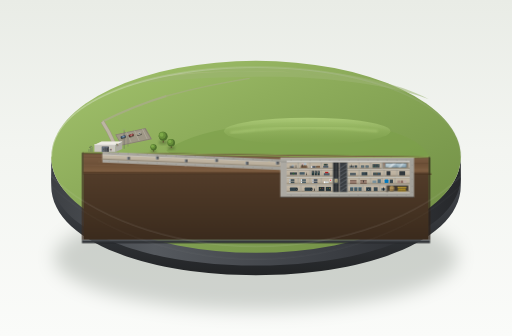
t = 0.00 s
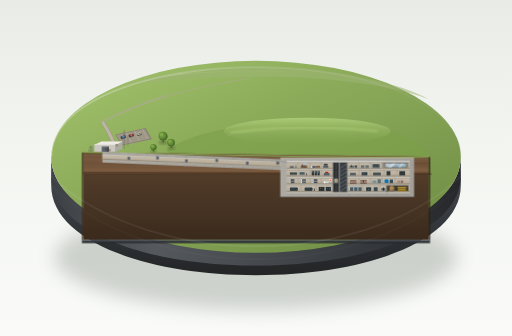
t = 1.25 s
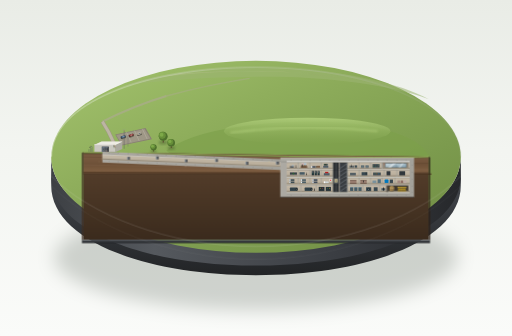
t = 3.75 s
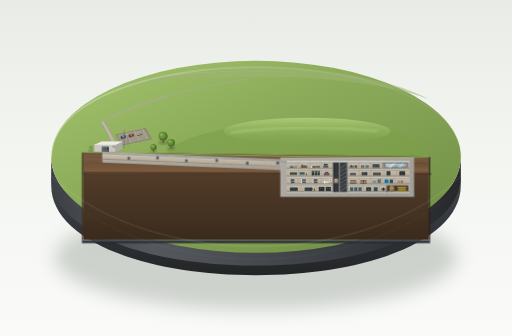
t = 5.00 s
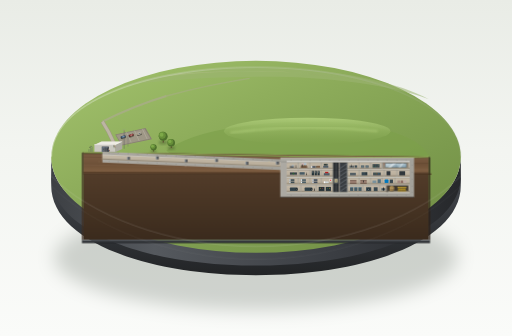
t = 6.25 s
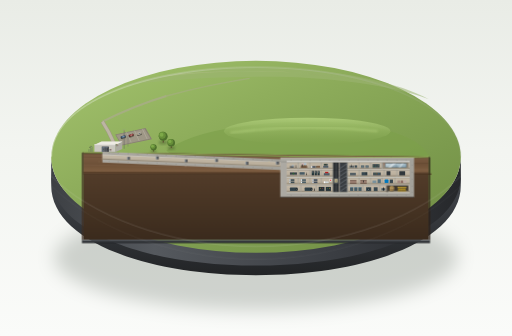
t = 8.75 s

The animated SVG that drew these frames (rendered in a browser with its animation timeline set to each time). Animation: 4 CSS @keyframes rules; one cycle of 10.00 s, repeats indefinitely.

<svg xmlns="http://www.w3.org/2000/svg" viewBox="0 0 1600 1050" width="100%" height="100%">
  <defs>
    <!-- Background studio gradient -->
    <linearGradient id="bgGrad" x1="0%" y1="0%" x2="0%" y2="100%">
      <stop offset="0%" stop-color="#e9ece6"/>
      <stop offset="45%" stop-color="#f3f5f1"/>
      <stop offset="100%" stop-color="#fafbf9"/>
    </linearGradient>

    <!-- Plinth materials -->
    <linearGradient id="plinthTopRim" x1="0%" y1="0%" x2="100%" y2="0%">
      <stop offset="0%" stop-color="#ffffff" stop-opacity="0.9"/>
      <stop offset="50%" stop-color="#d8dbd5" stop-opacity="0.6"/>
      <stop offset="100%" stop-color="#b0b5ac" stop-opacity="0.3"/>
    </linearGradient>

    <linearGradient id="plinthSideGrad" x1="0%" y1="0%" x2="100%" y2="0%">
      <stop offset="0%" stop-color="#3d4044"/>
      <stop offset="25%" stop-color="#55595e"/>
      <stop offset="70%" stop-color="#3a3d42"/>
      <stop offset="100%" stop-color="#26282b"/>
    </linearGradient>

    <linearGradient id="plinthBaseLedge" x1="0%" y1="0%" x2="0%" y2="100%">
      <stop offset="0%" stop-color="#464a50"/>
      <stop offset="100%" stop-color="#222426"/>
    </linearGradient>

    <!-- Ground & Earth gradients -->
    <linearGradient id="grassGrad" x1="0%" y1="0%" x2="100%" y2="100%">
      <stop offset="0%" stop-color="#a4c46e"/>
      <stop offset="35%" stop-color="#8fae5c"/>
      <stop offset="70%" stop-color="#7c9b4e"/>
      <stop offset="100%" stop-color="#6e8a42"/>
    </linearGradient>

    <linearGradient id="moundHghlt" x1="0%" y1="0%" x2="0%" y2="100%">
      <stop offset="0%" stop-color="#b2d17c" stop-opacity="0.8"/>
      <stop offset="100%" stop-color="#8fae5c" stop-opacity="0"/>
    </linearGradient>

    <linearGradient id="soilCutGrad" x1="0%" y1="0%" x2="0%" y2="100%">
      <stop offset="0%" stop-color="#59412d"/>
      <stop offset="15%" stop-color="#7a5c42"/>
      <stop offset="55%" stop-color="#6e5138"/>
      <stop offset="85%" stop-color="#7d5d41"/>
      <stop offset="100%" stop-color="#4a3524"/>
    </linearGradient>

    <linearGradient id="soilDeepCut" x1="0%" y1="0%" x2="0%" y2="100%">
      <stop offset="0%" stop-color="#5a422e"/>
      <stop offset="100%" stop-color="#3b2b1d"/>
    </linearGradient>

    <!-- Concrete & Architecture gradients -->
    <linearGradient id="concFace" x1="0%" y1="0%" x2="0%" y2="100%">
      <stop offset="0%" stop-color="#d6d4cc"/>
      <stop offset="100%" stop-color="#c9c7bf"/>
    </linearGradient>

    <linearGradient id="concWallThick" x1="0%" y1="0%" x2="100%" y2="0%">
      <stop offset="0%" stop-color="#adaaa3"/>
      <stop offset="100%" stop-color="#a3a19a"/>
    </linearGradient>

    <linearGradient id="roomInterior" x1="0%" y1="0%" x2="0%" y2="100%">
      <stop offset="0%" stop-color="#c4b9a7"/>
      <stop offset="100%" stop-color="#b9ad9a"/>
    </linearGradient>

    <linearGradient id="corridorFloor" x1="0%" y1="0%" x2="0%" y2="100%">
      <stop offset="0%" stop-color="#8e8473"/>
      <stop offset="100%" stop-color="#9e9380"/>
    </linearGradient>

    <!-- Steel & Metal gradients -->
    <linearGradient id="steelDoorGrad" x1="0%" y1="0%" x2="100%" y2="0%">
      <stop offset="0%" stop-color="#45484d"/>
      <stop offset="15%" stop-color="#63686e"/>
      <stop offset="70%" stop-color="#55595e"/>
      <stop offset="100%" stop-color="#3b3d41"/>
    </linearGradient>

    <linearGradient id="vaultBronze" x1="0%" y1="0%" x2="100%" y2="100%">
      <stop offset="0%" stop-color="#ba965a"/>
      <stop offset="35%" stop-color="#a68549"/>
      <stop offset="70%" stop-color="#8a6b3c"/>
      <stop offset="100%" stop-color="#5a4422"/>
    </linearGradient>

    <!-- Broadcast window glass -->
    <linearGradient id="glassGrad" x1="0%" y1="0%" x2="100%" y2="100%">
      <stop offset="0%" stop-color="#d2e8f5" stop-opacity="0.85"/>
      <stop offset="45%" stop-color="#b8d5e5" stop-opacity="0.75"/>
      <stop offset="100%" stop-color="#7ea6be" stop-opacity="0.85"/>
    </linearGradient>

    <!-- Soft drop filters -->
    <filter id="plinthShadow" x="-20%" y="-20%" width="140%" height="140%">
      <feGaussianBlur in="SourceAlpha" stdDeviation="28"/>
      <feColorMatrix type="matrix" values="0 0 0 0 0.12  0 0 0 0 0.15  0 0 0 0 0.12  0 0 0 0.28 0"/>
    </filter>

    <filter id="softAo" x="-10%" y="-10%" width="120%" height="120%">
      <feGaussianBlur stdDeviation="3.5"/>
    </filter>

    <filter id="treeShadowBlur" x="-30%" y="-30%" width="160%" height="160%">
      <feGaussianBlur stdDeviation="4"/>
    </filter>

    <!-- Reusable tree definition -->
    <g id="miniTree">
      <ellipse cx="0" cy="5" rx="14" ry="7" fill="#384724" opacity="0.35" filter="url(#treeShadowBlur)"/>
      <path d="M-1.5,5 L1.5,5 L1,-9 L-1,-9 Z" fill="#543c29"/>
      <circle cx="0" cy="-14" r="14" fill="#4d6f2c"/>
      <circle cx="-3" cy="-17" r="11" fill="#668e39"/>
      <circle cx="-5" cy="-19" r="6" fill="#88b54e" opacity="0.7"/>
    </g>

    <!-- Reusable miniature car -->
    <g id="miniCarBlue">
      <ellipse cx="0" cy="2" rx="9" ry="4.5" fill="#252d22" opacity="0.4"/>
      <rect x="-8" y="-4" width="16" height="7" rx="2" fill="#36495a"/>
      <rect x="-4" y="-3" width="9" height="5" rx="1.5" fill="#4a637a"/>
      <rect x="-2" y="-2" width="6" height="3" fill="#8cb1d1" opacity="0.85"/>
      <circle cx="-5" cy="3" r="1.2" fill="#1b1d1f"/>
      <circle cx="5" cy="3" r="1.2" fill="#1b1d1f"/>
      <line x1="-8" y1="-4" x2="8" y2="-4" stroke="#ffffff" stroke-width="0.5" opacity="0.5"/>
    </g>

    <g id="miniCarRed">
      <ellipse cx="0" cy="2" rx="9" ry="4.5" fill="#252d22" opacity="0.4"/>
      <rect x="-8" y="-4" width="16" height="7" rx="2" fill="#6e2e28"/>
      <rect x="-4" y="-3" width="9" height="5" rx="1.5" fill="#8a3c35"/>
      <rect x="-2" y="-2" width="6" height="3" fill="#dfabb0" opacity="0.8"/>
      <circle cx="-5" cy="3" r="1.2" fill="#1b1d1f"/>
      <circle cx="5" cy="3" r="1.2" fill="#1b1d1f"/>
      <line x1="-8" y1="-4" x2="8" y2="-4" stroke="#ffffff" stroke-width="0.5" opacity="0.5"/>
    </g>

    <g id="miniCarCream">
      <ellipse cx="0" cy="2" rx="9" ry="4.5" fill="#252d22" opacity="0.4"/>
      <rect x="-8" y="-4" width="16" height="7" rx="2" fill="#a19a86"/>
      <rect x="-4" y="-3" width="9" height="5" rx="1.5" fill="#c4bcab"/>
      <rect x="-2" y="-2" width="6" height="3" fill="#54626b" opacity="0.75"/>
      <circle cx="-5" cy="3" r="1.2" fill="#1b1d1f"/>
      <circle cx="5" cy="3" r="1.2" fill="#1b1d1f"/>
      <line x1="-8" y1="-4" x2="8" y2="-4" stroke="#ffffff" stroke-width="0.5" opacity="0.6"/>
    </g>
  </defs>

  <style>
    <![CDATA[
      .stroll-group-1 {
        animation: strollPath1 8s ease-in-out infinite;
      }
      .stroll-group-2 {
        animation: strollPath2 10s ease-in-out infinite;
      }
      .pulse-console {
        animation: consoleGlow 4s ease-in-out infinite;
      }
      .bobbing-head {
        animation: figureBob 1.6s ease-in-out infinite alternate;
      }

      @keyframes strollPath1 {
        0% { transform: translate(0px, 0px); }
        50% { transform: translate(-14px, 8px); }
        100% { transform: translate(0px, 0px); }
      }

      @keyframes strollPath2 {
        0% { transform: translate(0px, 0px); }
        50% { transform: translate(-10px, 6px); }
        100% { transform: translate(0px, 0px); }
      }

      @keyframes consoleGlow {
        0%, 100% { opacity: 0.9; }
        50% { opacity: 0.35; }
      }

      @keyframes figureBob {
        0% { transform: translateY(0px); }
        100% { transform: translateY(-0.8px); }
      }
    ]]>
  </style>

  <!-- 1. Background studio gradient -->
  <rect x="0" y="0" width="1600" height="1050" fill="url(#bgGrad)"/>

  <!-- 2. Display Plinth Base Shadow -->
  <ellipse cx="800" cy="805" rx="630" ry="165" fill="#2b3127" filter="url(#plinthShadow)"/>

  <!-- 3. Cylindrical Plinth Solid Outer Base & Side -->
  <!-- Bottom curved profile -->
  <path d="M160,530 C160,700 450,810 800,810 C1150,810 1440,700 1440,530 L1440,580 C1440,750 1150,860 800,860 C450,860 160,750 160,580 Z" fill="url(#plinthBaseLedge)"/>
  <path d="M160,490 C160,660 450,770 800,770 C1150,770 1440,660 1440,490 L1440,550 C1440,720 1150,830 800,830 C450,830 160,720 160,550 Z" fill="url(#plinthSideGrad)"/>

  <!-- 4. Top Surface of the Diorama (Circular rolling meadow & fields) -->
  <!-- Full top ellipse -->
  <ellipse cx="800" cy="490" rx="640" ry="300" fill="url(#grassGrad)"/>

  <!-- Far rural fields texture and air perspective -->
  <path d="M380,270 C520,220 720,205 920,215 C1080,225 1250,260 1340,310 C1220,265 1020,240 840,240 C620,240 460,255 380,270 Z" fill="#9db574" opacity="0.55"/>
  <path d="M480,245 C640,220 810,218 970,230 C860,220 710,218 560,230 Z" fill="#b1be88" opacity="0.5"/>
  <path d="M960,230 C1060,238 1180,260 1260,285 C1180,258 1080,242 980,235 Z" fill="#98ad69" opacity="0.45"/>

  <!-- Distant faint road passing through field -->
  <path d="M320,380 Q420,330 520,300" stroke="#b0a996" stroke-width="6" fill="none" opacity="0.6"/>
  <path d="M520,300 Q650,265 780,245" stroke="#b0a996" stroke-width="4.5" fill="none" opacity="0.4"/>

  <!-- Elongated central grass mound (protective soil berm over bunker) -->
  <path d="M520,470 C600,410 780,380 980,380 C1180,380 1320,430 1340,490 C1280,520 1080,545 920,545 C720,545 560,515 520,470 Z" fill="#7da04a" opacity="0.65"/>
  <!-- Highlight on crest of the grass mound -->
  <ellipse cx="960" cy="410" rx="260" ry="42" fill="url(#moundHghlt)"/>
  <path d="M720,415 Q950,385 1180,410" stroke="#c0dc89" stroke-width="5" fill="none" opacity="0.55" filter="url(#softAo)"/>

  <!-- Access road to the entrance & parking lot -->
  <path d="M320,380 Q340,410 355,445" stroke="#9e9786" stroke-width="12" fill="none"/>
  <path d="M320,380 Q340,410 355,445" stroke="#bcb5a3" stroke-width="9" fill="none"/>

  <!-- Small Parking Lot -->
  <polygon points="360,420 455,400 475,435 380,455" fill="#888172"/>
  <polygon points="363,422 452,403 470,433 381,452" fill="#9e9786"/>
  <!-- Parking stall markings -->
  <line x1="395" y1="413" x2="410" y2="445" stroke="#d5d0c2" stroke-width="1.2" opacity="0.75"/>
  <line x1="420" y1="408" x2="435" y2="440" stroke="#d5d0c2" stroke-width="1.2" opacity="0.75"/>
  <line x1="445" y1="403" x2="460" y2="435" stroke="#d5d0c2" stroke-width="1.2" opacity="0.75"/>

  <!-- Parked tiny cars in lot -->
  <g transform="translate(385, 428) rotate(-18)"><use href="#miniCarBlue"/></g>
  <g transform="translate(410, 423) rotate(-18)"><use href="#miniCarRed"/></g>
  <g transform="translate(435, 418) rotate(-18)"><use href="#miniCarCream"/></g>

  <!-- Footpath from parking lot to entrance building -->
  <path d="M375,448 Q355,460 340,470" stroke="#b8b09e" stroke-width="4.5" fill="none"/>
  <path d="M375,448 Q355,460 340,470" stroke="#cfc7b4" stroke-width="2.5" fill="none"/>

  <!-- Round miniature trees near grass mound -->
  <g transform="translate(510, 440)"><use href="#miniTree"/></g>
  <g transform="translate(535, 458) scale(0.85)"><use href="#miniTree"/></g>
  <g transform="translate(480, 470) scale(0.7)"><use href="#miniTree"/></g>

  <!-- Surface entrance building (不起眼的单层入口小楼，平顶，浅灰混凝土) -->
  <!-- Building shadow on grass -->
  <polygon points="295,492 375,492 388,480 305,480" fill="#2b381a" opacity="0.38" filter="url(#softAo)"/>

  <!-- Entrance building walls & roof -->
  <!-- Back/side volume in perspective -->
  <polygon points="360,452 382,442 382,466 360,476" fill="#aba9a0"/>
  <!-- Flat Roof (受光面 top) -->
  <polygon points="295,452 360,452 382,442 317,442" fill="#e2e0d8"/>
  <polygon points="296,453 359,453 380,443 318,443" fill="#edebe3"/>
  <line x1="295" y1="452" x2="360" y2="452" stroke="#ffffff" stroke-width="1.2"/>
  <line x1="360" y1="452" x2="382" y2="442" stroke="#ffffff" stroke-width="1"/>

  <!-- Front face (浅灰混凝土) -->
  <rect x="295" y="452" width="65" height="24" fill="#c9c7bf"/>
  <rect x="295" y="452" width="65" height="1.5" fill="#dfded8"/>
  <line x1="295" y1="476" x2="360" y2="476" stroke="#8a8882" stroke-width="1.2"/>

  <!-- Massive square blast door (正面一道巨大的方形防爆门，高约为小楼2/3) -->
  <!-- Recessed blast frame -->
  <rect x="318" y="458" width="22" height="18" fill="#36383b"/>
  <!-- Steel Door Leaf (#55595e) -->
  <rect x="320" y="460" width="18" height="16" fill="url(#steelDoorGrad)"/>
  <!-- Cool high-contrast metallic highlight on edge -->
  <line x1="320" y1="460" x2="320" y2="476" stroke="#b0d4f1" stroke-width="1"/>
  <line x1="320" y1="460" x2="338" y2="460" stroke="#b0d4f1" stroke-width="0.8"/>
  <!-- Heavy blast door structural ribs & latch -->
  <line x1="329" y1="460" x2="329" y2="476" stroke="#3c3f42" stroke-width="1"/>
  <circle cx="323" cy="468" r="0.8" fill="#1b1c1d"/>
  <circle cx="335" cy="468" r="0.8" fill="#1b1c1d"/>
  <circle cx="323" cy="463" r="0.6" fill="#1b1c1d"/>
  <circle cx="335" cy="463" r="0.6" fill="#1b1c1d"/>
  <circle cx="323" cy="473" r="0.6" fill="#1b1c1d"/>
  <circle cx="335" cy="473" r="0.6" fill="#1b1c1d"/>

  <!-- Thin vent pipes & antenna masts beside entrance building -->
  <!-- Vent pipes with curved cowl -->
  <path d="M284,476 L284,463 Q284,460 281,460" stroke="#505357" stroke-width="1.5" fill="none"/>
  <circle cx="280" cy="460" r="1.2" fill="#3b3d40"/>
  <path d="M288,476 L288,460 Q288,457 285,457" stroke="#62666b" stroke-width="1.5" fill="none"/>
  <circle cx="284" cy="457" r="1.2" fill="#3b3d40"/>
  <path d="M278,476 L278,466" stroke="#505357" stroke-width="1.2" fill="none"/>
  <!-- Tall thin antenna masts (radio communications) -->
  <line x1="388" y1="465" x2="388" y2="408" stroke="#52565c" stroke-width="1.2"/>
  <line x1="385" y1="420" x2="391" y2="420" stroke="#71767d" stroke-width="0.8"/>
  <line x1="386" y1="432" x2="390" y2="432" stroke="#71767d" stroke-width="0.8"/>
  <line x1="388" y1="408" x2="384" y2="402" stroke="#8c9199" stroke-width="0.7"/>
  <line x1="388" y1="408" x2="392" y2="402" stroke="#8c9199" stroke-width="0.7"/>
  <circle cx="388" cy="408" r="0.9" fill="#ff4d4d"/>

  <line x1="400" y1="458" x2="400" y2="422" stroke="#63686e" stroke-width="0.9"/>
  <line x1="398" y1="430" x2="402" y2="430" stroke="#7e848c" stroke-width="0.7"/>

  <!-- Tiny visitor figurines walking outside towards entrance (几组游客走向入口) -->
  <!-- Group 1: 2 visitors near building entrance -->
  <g class="stroll-group-1">
    <ellipse cx="346" cy="471" rx="2.5" ry="1.2" fill="#2b381a" opacity="0.4"/>
    <!-- Person A -->
    <rect x="344.5" y="465" width="1.8" height="4.5" rx="0.7" fill="#3a4f63"/>
    <circle cx="345.4" cy="463.8" r="1" fill="#e0b89b"/>
    <!-- Person B -->
    <rect x="347" y="465.5" width="1.6" height="4.2" rx="0.6" fill="#874338"/>
    <circle cx="347.8" cy="464.3" r="0.9" fill="#e0b89b"/>
  </g>

  <!-- Group 2: family from parking lot path -->
  <g class="stroll-group-2">
    <ellipse cx="366" cy="455" rx="3.2" ry="1.4" fill="#2b381a" opacity="0.4"/>
    <rect x="364" y="449" width="1.8" height="4.8" rx="0.7" fill="#435e45"/>
    <circle cx="364.9" cy="447.8" r="1" fill="#e0b89b"/>
    <rect x="366.5" y="450" width="1.7" height="4.2" rx="0.6" fill="#8c733e"/>
    <circle cx="367.3" cy="448.9" r="0.9" fill="#e0b89b"/>
    <!-- child -->
    <rect x="369" y="452" width="1.4" height="2.8" rx="0.5" fill="#8a4b6c"/>
    <circle cx="369.7" cy="451" r="0.7" fill="#e0b89b"/>
  </g>

  <!-- ================================================================= -->
  <!-- 5. THE SUBTERRANEAN FRONT CUTAWAY (剖切面占底座正面约一半) -->
  <!-- ================================================================= -->

  <!-- Diorama Cutaway Well & Framing Base Plate -->
  <!-- Deep foundation plinth face under cutaway -->
  <polygon points="260,476 1340,490 1340,750 260,750" fill="url(#soilDeepCut)"/>

  <!-- Earth Overburden Strata (覆土剖面为褐色 #7a5c42) -->
  <polygon points="260,476 1340,490 1340,545 260,545" fill="url(#soilCutGrad)"/>
  <!-- Soil geological compaction strata lines -->
  <path d="M260,490 Q600,498 900,505 T1340,510" stroke="#5a3f2a" stroke-width="2" fill="none" opacity="0.6"/>
  <path d="M260,515 Q550,522 880,524 T1340,530" stroke="#8a6b50" stroke-width="1.8" fill="none" opacity="0.5"/>
  <path d="M260,538 Q700,540 1050,542 T1340,544" stroke="#48321e" stroke-width="2.5" fill="none" opacity="0.7"/>

  <!-- Soil pebbles & aggregates texture -->
  <circle cx="310" cy="505" r="1.5" fill="#9e8267" opacity="0.7"/>
  <circle cx="430" cy="495" r="2" fill="#543c28" opacity="0.8"/>
  <circle cx="580" cy="520" r="1.8" fill="#a89078" opacity="0.6"/>
  <circle cx="720" cy="502" r="1.4" fill="#4d3521" opacity="0.7"/>
  <circle cx="980" cy="515" r="2.2" fill="#9e8267" opacity="0.65"/>
  <circle cx="1120" cy="528" r="1.6" fill="#4d3521" opacity="0.8"/>
  <circle cx="1270" cy="512" r="2" fill="#ab947d" opacity="0.7"/>

  <!-- Ground surface cut trim (Grass rim at the top of cut) -->
  <path d="M260,476 Q580,482 900,488 T1340,490" stroke="#a2c468" stroke-width="2.5" fill="none"/>
  <path d="M260,478 Q580,484 900,490 T1340,492" stroke="#53702c" stroke-width="1.5" fill="none"/>

  <!-- ================================================================= -->
  <!-- 6. THE BLAST TUNNEL (爆炸隧道) -->
  <!-- 隧道长度约为碉堡长度的1.5倍(576px)，隧道高度约为一层层高的2/3(16px)，微微向下斜伸 -->
  <!-- ================================================================= -->

  <!-- Surrounding extremely thick tunnel concrete shell (#a3a19a) -->
  <polygon points="320,474 896,498 896,532 320,508" fill="url(#concWallThick)"/>

  <!-- Reinforcement dots in tunnel concrete walls (钢筋细点) -->
  <g fill="#45474a" opacity="0.85">
    <!-- Top wall rebar -->
    <circle cx="340" cy="478" r="0.8"/><circle cx="370" cy="479" r="0.8"/>
    <circle cx="400" cy="480" r="0.8"/><circle cx="430" cy="482" r="0.8"/>
    <circle cx="460" cy="483" r="0.8"/><circle cx="490" cy="484" r="0.8"/>
    <circle cx="520" cy="485" r="0.8"/><circle cx="550" cy="487" r="0.8"/>
    <circle cx="580" cy="488" r="0.8"/><circle cx="610" cy="489" r="0.8"/>
    <circle cx="640" cy="491" r="0.8"/><circle cx="670" cy="492" r="0.8"/>
    <circle cx="700" cy="493" r="0.8"/><circle cx="730" cy="495" r="0.8"/>
    <circle cx="760" cy="496" r="0.8"/><circle cx="790" cy="497" r="0.8"/>
    <circle cx="820" cy="499" r="0.8"/><circle cx="850" cy="500" r="0.8"/>
    <circle cx="880" cy="501" r="0.8"/>
    <!-- Bottom wall rebar -->
    <circle cx="340" cy="504" r="0.8"/><circle cx="370" cy="505" r="0.8"/>
    <circle cx="400" cy="506" r="0.8"/><circle cx="430" cy="508" r="0.8"/>
    <circle cx="460" cy="509" r="0.8"/><circle cx="490" cy="510" r="0.8"/>
    <circle cx="520" cy="511" r="0.8"/><circle cx="550" cy="513" r="0.8"/>
    <circle cx="580" cy="514" r="0.8"/><circle cx="610" cy="515" r="0.8"/>
    <circle cx="640" cy="517" r="0.8"/><circle cx="670" cy="518" r="0.8"/>
    <circle cx="700" cy="519" r="0.8"/><circle cx="730" cy="521" r="0.8"/>
    <circle cx="760" cy="522" r="0.8"/><circle cx="790" cy="523" r="0.8"/>
    <circle cx="820" cy="525" r="0.8"/><circle cx="850" cy="526" r="0.8"/>
    <circle cx="880" cy="527" r="0.8"/>
  </g>

  <!-- Tunnel Square Bore (隧道内部空腔，高度16px，微斜伸入) -->
  <polygon points="320,482 896,506 896,522 320,498" fill="url(#roomInterior)"/>
  <!-- Tunnel corridor roadway floor -->
  <polygon points="320,495 896,519 896,522 320,498" fill="url(#corridorFloor)"/>
  <!-- Top ceiling slab face highlight -->
  <polygon points="320,482 896,506 896,508 320,484" fill="#dfddd6"/>
  <!-- Tunnel ceiling conduits & yellow safety lamps -->
  <g fill="#ffe082" opacity="0.8">
    <circle cx="360" cy="485" r="1.2"/>
    <circle cx="440" cy="488" r="1.2"/>
    <circle cx="540" cy="492" r="1.2"/>
    <circle cx="640" cy="496" r="1.2"/>
    <circle cx="740" cy="500" r="1.2"/>
    <circle cx="840" cy="505" r="1.2"/>
  </g>

  <!-- Heavy Blast Doors in Tunnel (隧道里每隔一段一道与隧道垂直的厚门，门洞错开排列) -->
  <!-- Door 1 (X=400, opening on top) -->
  <rect x="398" y="490" width="8" height="9" fill="url(#steelDoorGrad)"/>
  <line x1="398" y1="490" x2="398" y2="499" stroke="#b3d7f5" stroke-width="0.8"/>
  <!-- Door 2 (X=490, opening on bottom) -->
  <rect x="488" y="489" width="8" height="9" fill="url(#steelDoorGrad)"/>
  <line x1="488" y1="489" x2="488" y2="498" stroke="#b3d7f5" stroke-width="0.8"/>
  <!-- Door 3 (X=580, opening on top) -->
  <rect x="578" y="498" width="8" height="9" fill="url(#steelDoorGrad)"/>
  <line x1="578" y1="498" x2="578" y2="507" stroke="#b3d7f5" stroke-width="0.8"/>
  <!-- Door 4 (X=675, opening on bottom) -->
  <rect x="673" y="497" width="8" height="9" fill="url(#steelDoorGrad)"/>
  <line x1="673" y1="497" x2="673" y2="506" stroke="#b3d7f5" stroke-width="0.8"/>
  <!-- Door 5 (X=770, opening on top) -->
  <rect x="768" y="505" width="8" height="10" fill="url(#steelDoorGrad)"/>
  <line x1="768" y1="505" x2="768" y2="515" stroke="#b3d7f5" stroke-width="0.8"/>
  <!-- Door 6 - Entrance to Bunker (X=865, opening on bottom) -->
  <rect x="863" y="505" width="9" height="9" fill="url(#steelDoorGrad)"/>
  <line x1="863" y1="505" x2="863" y2="514" stroke="#b3d7f5" stroke-width="0.8"/>


  <!-- ================================================================= -->
  <!-- 7. FOUR-STORY CONCRETE BUNKER BOX (四层混凝土盒子) -->
  <!-- 盒子长度约高度4倍(384px x 96px)，四层等高(24px/层)，顶板覆土约一层高(24px) -->
  <!-- ================================================================= -->

  <!-- Bunker Massive Perimeter Concrete Shell (#a3a19a) -->
  <!-- Left wall (38px thick), Right wall (36px thick), Bottom slab (16px thick), Top slab (14px thick) -->
  <rect x="876" y="494" width="418" height="122" fill="url(#concWallThick)"/>

  <!-- Reinforcement Dots in Bunker Thick Concrete Boundary (钢筋细点) -->
  <g fill="#45474a" opacity="0.85">
    <!-- Top slab rebar -->
    <circle cx="910" cy="500" r="0.8"/><circle cx="940" cy="500" r="0.8"/><circle cx="970" cy="500" r="0.8"/>
    <circle cx="1000" cy="500" r="0.8"/><circle cx="1030" cy="500" r="0.8"/><circle cx="1060" cy="500" r="0.8"/>
    <circle cx="1090" cy="500" r="0.8"/><circle cx="1120" cy="500" r="0.8"/><circle cx="1150" cy="500" r="0.8"/>
    <circle cx="1180" cy="500" r="0.8"/><circle cx="1210" cy="500" r="0.8"/><circle cx="1240" cy="500" r="0.8"/>
    <circle cx="1270" cy="500" r="0.8"/>
    <!-- Bottom slab rebar -->
    <circle cx="910" cy="610" r="0.8"/><circle cx="940" cy="610" r="0.8"/><circle cx="970" cy="610" r="0.8"/>
    <circle cx="1000" cy="610" r="0.8"/><circle cx="1030" cy="610" r="0.8"/><circle cx="1060" cy="610" r="0.8"/>
    <circle cx="1090" cy="610" r="0.8"/><circle cx="1120" cy="610" r="0.8"/><circle cx="1150" cy="610" r="0.8"/>
    <circle cx="1180" cy="610" r="0.8"/><circle cx="1210" cy="610" r="0.8"/><circle cx="1240" cy="610" r="0.8"/>
    <circle cx="1270" cy="610" r="0.8"/>
    <!-- Right exterior wall rebar -->
    <circle cx="1288" cy="516" r="0.8"/><circle cx="1288" cy="538" r="0.8"/>
    <circle cx="1288" cy="560" r="0.8"/><circle cx="1288" cy="582" r="0.8"/>
    <circle cx="1288" cy="600" r="0.8"/>
  </g>

  <!-- Bunker Cut concrete floor slabs (#c9c7bf) -->
  <!-- Top Roof Slab Face -->
  <rect x="896" y="504" width="384" height="4" fill="url(#concFace)"/>
  <line x1="896" y1="504" x2="1280" y2="504" stroke="#ffffff" stroke-width="1.2"/>
  <!-- Floor 3 Slab (between Level 4 & Level 3) -->
  <rect x="896" y="528" width="384" height="3.5" fill="url(#concFace)"/>
  <line x1="896" y1="528" x2="1280" y2="528" stroke="#e8e6df" stroke-width="0.8"/>
  <!-- Floor 2 Slab (between Level 3 & Level 2) -->
  <rect x="896" y="552" width="384" height="3.5" fill="url(#concFace)"/>
  <line x1="896" y1="552" x2="1280" y2="552" stroke="#e8e6df" stroke-width="0.8"/>
  <!-- Floor 1 Slab (between Level 2 & Level 1) -->
  <rect x="896" y="576" width="384" height="3.5" fill="url(#concFace)"/>
  <line x1="896" y1="576" x2="1280" y2="576" stroke="#e8e6df" stroke-width="0.8"/>
  <!-- Foundation Floor Slab -->
  <rect x="896" y="600" width="384" height="5" fill="url(#concFace)"/>
  <line x1="896" y1="605" x2="1280" y2="605" stroke="#71706b" stroke-width="1.2"/>

  <!-- ================================================================= -->
  <!-- BUNKER INTERIOR: 4 LEVELS, CORRIDORS, ROOMS, STAIRS & ELEVATOR -->
  <!-- Room width = 1.5 * 24px = 36px. Warm grey walls, darker floors -->
  <!-- ================================================================= -->

  <!-- Background for all 4 interior floors -->
  <rect x="896" y="508" width="384" height="20" fill="url(#roomInterior)"/>
  <rect x="896" y="531.5" width="384" height="20.5" fill="url(#roomInterior)"/>
  <rect x="896" y="555.5" width="384" height="20.5" fill="url(#roomInterior)"/>
  <rect x="896" y="579.5" width="384" height="20.5" fill="url(#roomInterior)"/>

  <!-- Corridors bottom strip (走廊地面略深) -->
  <rect x="896" y="524" width="384" height="4" fill="url(#corridorFloor)"/>
  <rect x="896" y="548" width="384" height="4" fill="url(#corridorFloor)"/>
  <rect x="896" y="572" width="384" height="4" fill="url(#corridorFloor)"/>
  <rect x="896" y="596" width="384" height="4" fill="url(#corridorFloor)"/>

  <!-- Vertical Room Partition Walls (混凝土隔墙，宽约36px一间房) -->
  <!-- Level 4 partitions -->
  <line x1="932" y1="508" x2="932" y2="528" stroke="#a3a19a" stroke-width="2.5"/>
  <line x1="968" y1="508" x2="968" y2="528" stroke="#a3a19a" stroke-width="2.5"/>
  <line x1="1004" y1="508" x2="1004" y2="528" stroke="#a3a19a" stroke-width="2.5"/>
  <line x1="1040" y1="508" x2="1040" y2="528" stroke="#a3a19a" stroke-width="3"/>
  <line x1="1086" y1="508" x2="1086" y2="528" stroke="#a3a19a" stroke-width="3"/>
  <line x1="1122" y1="508" x2="1122" y2="528" stroke="#a3a19a" stroke-width="2.5"/>
  <line x1="1158" y1="508" x2="1158" y2="528" stroke="#a3a19a" stroke-width="2.5"/>
  <line x1="1194" y1="508" x2="1194" y2="528" stroke="#a3a19a" stroke-width="3.5"/>

  <!-- Level 3 partitions -->
  <line x1="932" y1="531.5" x2="932" y2="552" stroke="#a3a19a" stroke-width="2.5"/>
  <line x1="968" y1="531.5" x2="968" y2="552" stroke="#a3a19a" stroke-width="2.5"/>
  <line x1="1004" y1="531.5" x2="1004" y2="552" stroke="#a3a19a" stroke-width="2.5"/>
  <line x1="1040" y1="531.5" x2="1040" y2="552" stroke="#a3a19a" stroke-width="3"/>
  <line x1="1086" y1="531.5" x2="1086" y2="552" stroke="#a3a19a" stroke-width="3"/>
  <line x1="1122" y1="531.5" x2="1122" y2="552" stroke="#a3a19a" stroke-width="2.5"/>
  <line x1="1158" y1="531.5" x2="1158" y2="552" stroke="#a3a19a" stroke-width="2.5"/>
  <line x1="1200" y1="531.5" x2="1200" y2="552" stroke="#a3a19a" stroke-width="2.5"/>
  <line x1="1240" y1="531.5" x2="1240" y2="552" stroke="#a3a19a" stroke-width="2.5"/>

  <!-- Level 2 partitions -->
  <line x1="932" y1="555.5" x2="932" y2="576" stroke="#a3a19a" stroke-width="2.5"/>
  <line x1="968" y1="555.5" x2="968" y2="576" stroke="#a3a19a" stroke-width="2.5"/>
  <line x1="1004" y1="555.5" x2="1004" y2="576" stroke="#a3a19a" stroke-width="2.5"/>
  <line x1="1040" y1="555.5" x2="1040" y2="576" stroke="#a3a19a" stroke-width="3"/>
  <line x1="1086" y1="555.5" x2="1086" y2="576" stroke="#a3a19a" stroke-width="3"/>
  <line x1="1122" y1="555.5" x2="1122" y2="576" stroke="#a3a19a" stroke-width="2.5"/>
  <line x1="1158" y1="555.5" x2="1158" y2="576" stroke="#a3a19a" stroke-width="2.5"/>
  <line x1="1194" y1="555.5" x2="1194" y2="576" stroke="#a3a19a" stroke-width="2.5"/>
  <line x1="1234" y1="555.5" x2="1234" y2="576" stroke="#a3a19a" stroke-width="2.5"/>

  <!-- Level 1 partitions -->
  <line x1="940" y1="579.5" x2="940" y2="600" stroke="#a3a19a" stroke-width="2.5"/>
  <line x1="988" y1="579.5" x2="988" y2="600" stroke="#a3a19a" stroke-width="2.5"/>
  <line x1="1040" y1="579.5" x2="1040" y2="600" stroke="#a3a19a" stroke-width="3"/>
  <line x1="1086" y1="579.5" x2="1086" y2="600" stroke="#a3a19a" stroke-width="3"/>
  <line x1="1134" y1="579.5" x2="1134" y2="600" stroke="#a3a19a" stroke-width="3"/>
  <line x1="1186" y1="579.5" x2="1186" y2="600" stroke="#a3a19a" stroke-width="3"/>
  <line x1="1210" y1="579.5" x2="1210" y2="600" stroke="#5a564f" stroke-width="6"/> <!-- Vault Heavy Wall -->

  <!-- STAIRS AND ELEVATOR SHAFT (X=1040 to 1086, 贯通四层) -->
  <!-- Elevator Shaft (X=1040 to 1060) -->
  <rect x="1041" y="508" width="18" height="92" fill="#2d3033"/>
  <!-- Elevator steel guide rails & cables -->
  <line x1="1050" y1="508" x2="1050" y2="600" stroke="#72777d" stroke-width="1"/>
  <!-- Elevator Car parked at Level 2 -->
  <rect x="1043" y="556" width="14" height="18" fill="#4d5359"/>
  <rect x="1045" y="559" width="10" height="11" fill="#ffeaa7" opacity="0.65"/>
  <circle cx="1050" cy="565" r="1.5" fill="#1b1c1d"/>

  <!-- Stairwell (X=1060 to 1086) -->
  <rect x="1061" y="508" width="24" height="92" fill="#383c40"/>
  <!-- Zig-zag flight of industrial stairs connecting all 4 levels -->
  <path d="M1063,526 L1083,512 M1083,526 L1063,536 M1063,550 L1083,536 M1083,550 L1063,560 M1063,574 L1083,560 M1083,574 L1063,584 M1063,598 L1083,584" stroke="#8d949c" stroke-width="1.4" fill="none"/>
  <!-- Stairwell safety handrails -->
  <line x1="1062" y1="508" x2="1062" y2="600" stroke="#a6adb5" stroke-width="0.8"/>
  <line x1="1084" y1="508" x2="1084" y2="600" stroke="#a6adb5" stroke-width="0.8"/>

  <!-- ================================================================= -->
  <!-- SPECIAL ROOM 1: CBC BROADCAST STUDIO (上层一端带玻璃窗的广播室) -->
  <!-- Level 4, Right end (X=1196 to 1276) -->
  <!-- ================================================================= -->
  <!-- Studio acoustic wall panel grid -->
  <rect x="1196" y="508" width="80" height="16" fill="#8f8576"/>
  <line x1="1216" y1="508" x2="1216" y2="524" stroke="#7a7062" stroke-width="0.8"/>
  <line x1="1236" y1="508" x2="1236" y2="524" stroke="#7a7062" stroke-width="0.8"/>
  <line x1="1256" y1="508" x2="1256" y2="524" stroke="#7a7062" stroke-width="0.8"/>
  <!-- Broadcast console desk & microphone inside studio -->
  <rect x="1225" y="516" width="18" height="6" fill="#423e38"/>
  <rect x="1228" y="513" width="7" height="3" fill="#303b42"/>
  <!-- Mic stand -->
  <line x1="1231" y1="513" x2="1231" y2="510" stroke="#silver" stroke-width="0.7"/>
  <circle cx="1231" cy="509" r="0.9" fill="#1b1c1d"/>
  <!-- Radio broadcaster silhouette -->
  <circle cx="1238" cy="513" r="1.3" fill="#242320"/>
  <rect x="1236" y="515" width="4" height="7" fill="#242320"/>

  <!-- Large Glass Observation Window (带玻璃窗) -->
  <rect x="1204" y="510" width="66" height="13" rx="1" fill="url(#glassGrad)"/>
  <rect x="1204" y="510" width="66" height="13" rx="1" stroke="#48545e" stroke-width="1.2" fill="none"/>
  <!-- Glass specular 45° glare highlights -->
  <polygon points="1212,523 1222,523 1238,510 1228,510" fill="#ffffff" opacity="0.45"/>
  <polygon points="1245,523 1252,523 1262,510 1255,510" fill="#ffffff" opacity="0.35"/>
  <!-- On-air tiny lamp -->
  <circle cx="1200" cy="512" r="1" fill="#e53935"/>

  <!-- ================================================================= -->
  <!-- SPECIAL ROOM 2: BANK OF CANADA GOLD VAULT (最底层一端厚壁金库，圆形门) -->
  <!-- Level 1, Right end (X=1212 to 1276) -->
  <!-- ================================================================= -->
  <!-- Deep vault interior with gold bullion stacks -->
  <rect x="1212" y="579.5" width="64" height="17" fill="#3d372e"/>
  <!-- Gold bullion shelves & gold color blocks (#d4af37) -->
  <rect x="1242" y="584" width="28" height="3.5" fill="#d4af37"/>
  <rect x="1244" y="589" width="24" height="3.5" fill="#c49f27"/>
  <rect x="1243" y="594" width="26" height="3.5" fill="#b08d1f"/>
  <!-- Bullion partition lines -->
  <line x1="1250" y1="584" x2="1250" y2="597" stroke="#6b5314" stroke-width="0.6"/>
  <line x1="1258" y1="584" x2="1258" y2="597" stroke="#6b5314" stroke-width="0.6"/>
  <line x1="1264" y1="584" x2="1264" y2="597" stroke="#6b5314" stroke-width="0.6"/>

  <!-- Massive Circular Vault Door (门为圆形，暗铜色 #8a6b3c) -->
  <g transform="translate(1224, 589)">
    <!-- Outer heavy steel locking rim -->
    <circle cx="0" cy="0" r="9" fill="#4d4436"/>
    <!-- Vault Bronze Door Face -->
    <circle cx="0" cy="0" r="8" fill="url(#vaultBronze)"/>
    <circle cx="0" cy="0" r="8" stroke="#f0d59e" stroke-width="0.8" stroke-dasharray="2.5,1.5" fill="none"/>
    <!-- Central locking hub and spokes wheel -->
    <circle cx="0" cy="0" r="2.8" fill="#382a17"/>
    <circle cx="0" cy="0" r="2" fill="#d1b06e"/>
    <!-- 4 Bronze Locking Spokes -->
    <line x1="-6" y1="0" x2="6" y2="0" stroke="#f3d89d" stroke-width="1"/>
    <line x1="0" y1="-6" x2="0" y2="6" stroke="#f3d89d" stroke-width="1"/>
    <!-- Heavy door hinge bracket on left -->
    <rect x="-10" y="-5" width="3" height="10" fill="#2d251a"/>
    <circle cx="-8.5" cy="-3" r="0.8" fill="#a89263"/>
    <circle cx="-8.5" cy="3" r="0.8" fill="#a89263"/>
  </g>

  <!-- ================================================================= -->
  <!-- ROOM DETAILS: DESKS, CHAIRS, BEDS, CONSOLES & SILHOUETTES -->
  <!-- 走廊两侧是一个个小房间，画出桌椅、床铺或仪表台的小色块，点几个小人剪影 -->
  <!-- ================================================================= -->

  <!-- LEVEL 4: Cabinet War Room, Emergency Government HQ -->
  <!-- Room 4-1 (X=898-932): Tunnel Entry & Security Checkpoint -->
  <rect x="906" y="519" width="12" height="5" fill="#4e565c"/>
  <rect x="912" y="516" width="6" height="3" fill="#8cb1d1" opacity="0.8"/>
  <!-- Guard silhouette -->
  <circle cx="924" cy="517" r="1.1" fill="#2b2d30"/>
  <rect x="923" y="519" width="2.5" height="5" fill="#2b2d30"/>

  <!-- Room 4-2 (X=934-968): War Cabinet Briefing Room -->
  <!-- Large conference table (桌子色块) -->
  <rect x="940" y="519" width="20" height="5" rx="1" fill="#694d36"/>
  <!-- Chairs around table (椅子色块) -->
  <rect x="942" y="516" width="3" height="3" fill="#3b2b1d"/>
  <rect x="948" y="516" width="3" height="3" fill="#3b2b1d"/>
  <rect x="954" y="516" width="3" height="3" fill="#3b2b1d"/>
  <!-- Map board on wall -->
  <rect x="942" y="510" width="16" height="4" fill="#cfd8dc"/>
  <rect x="944" y="511" width="5" height="2" fill="#e57373"/>
  <rect x="951" y="511" width="4" height="2" fill="#64b5f6"/>
  <!-- Official silhouette leaning over map -->
  <g class="bobbing-head">
    <circle cx="945" cy="515" r="1.1" fill="#2b2d30"/>
    <rect x="944" y="516.5" width="2.2" height="4.5" fill="#2b2d30"/>
  </g>

  <!-- Room 4-3 (X=970-1004): Prime Minister's Private Suite -->
  <!-- Bed / Bunk (床铺色块) -->
  <rect x="972" y="519" width="14" height="5" fill="#3e4a59"/>
  <rect x="972" y="519" width="4" height="5" fill="#f5f5f5"/> <!-- Pillow -->
  <!-- Desk and chair -->
  <rect x="990" y="518" width="10" height="6" fill="#7a5c43"/>
  <rect x="987" y="519" width="2.5" height="4.5" fill="#2c2219"/>

  <!-- Room 4-4 (X=1006-1038): High Command Operations Room -->
  <rect x="1010" y="518" width="16" height="6" fill="#4d5b66"/>
  <!-- Instrument console display screens -->
  <rect x="1012" y="512" width="12" height="5" fill="#263238"/>
  <circle cx="1015" cy="514.5" r="1" fill="#4caf50" class="pulse-console"/>
  <circle cx="1019" cy="514.5" r="1" fill="#ffb74d"/>
  <circle cx="1022" cy="514.5" r="0.8" fill="#4fc3f7"/>

  <!-- Room 4-5 (X=1088-1120): Cryptography & Signals Desk -->
  <rect x="1092" y="518" width="14" height="6" fill="#525d63"/>
  <rect x="1108" y="517" width="8" height="7" fill="#37474f"/>
  <!-- Operator silhouette -->
  <circle cx="1098" cy="516" r="1.1" fill="#202224"/>
  <rect x="1097" y="517.5" width="2.2" height="4.5" fill="#202224"/>

  <!-- Room 4-6 (X=1124-1156): Telex & Teleprinter Terminal -->
  <rect x="1128" y="517" width="10" height="7" fill="#455a64"/>
  <rect x="1142" y="517" width="10" height="7" fill="#455a64"/>
  <line x1="1129" y1="520" x2="1136" y2="520" stroke="#cfd8dc" stroke-width="0.8"/>
  <line x1="1143" y1="520" x2="1150" y2="520" stroke="#cfd8dc" stroke-width="0.8"/>

  <!-- Room 4-7 (X=1160-1192): Switchboard & Emergency Comms -->
  <rect x="1164" y="513" width="22" height="11" fill="#37474f"/>
  <!-- Switchboard patch cables & lights -->
  <circle cx="1168" cy="516" r="0.8" fill="#ffeb3b"/>
  <circle cx="1173" cy="516" r="0.8" fill="#ff5722"/>
  <circle cx="1178" cy="516" r="0.8" fill="#4caf50"/>
  <circle cx="1183" cy="516" r="0.8" fill="#ffeb3b"/>
  <circle cx="1168" cy="520" r="0.8" fill="#4caf50"/>
  <circle cx="1173" cy="520" r="0.8" fill="#00e676"/>
  <circle cx="1178" cy="520" r="0.8" fill="#ff5722"/>

  <!-- LEVEL 3: Department of National Defence & Federal Warning Centre -->
  <!-- Room 3-1 & 3-2 (X=898-968): Radar & Air Surveillance Plotting -->
  <rect x="906" y="539" width="22" height="7" fill="#303b42"/>
  <!-- Circular radar display -->
  <circle cx="917" cy="542.5" r="2.5" fill="#1b5e20"/>
  <line x1="917" y1="542.5" x2="919" y2="541" stroke="#81c784" stroke-width="0.6"/>
  <rect x="936" y="538" width="16" height="8" fill="#455a64"/>
  <circle cx="958" cy="541" r="1.1" fill="#202224"/>
  <rect x="957" y="542.5" width="2.2" height="5" fill="#202224"/>

  <!-- Room 3-3 (X=970-1004): Central Computer Mainframe Core -->
  <rect x="974" y="534" width="7" height="14" fill="#263238"/>
  <rect x="983" y="534" width="7" height="14" fill="#263238"/>
  <rect x="992" y="534" width="7" height="14" fill="#263238"/>
  <!-- Computer tape reels & LED matrix -->
  <circle cx="977.5" cy="538" r="1.5" fill="#cfd8dc"/>
  <circle cx="986.5" cy="538" r="1.5" fill="#cfd8dc"/>
  <circle cx="995.5" cy="538" r="1.5" fill="#cfd8dc"/>
  <g fill="#00e676" opacity="0.8" class="pulse-console">
    <circle cx="976" cy="543" r="0.5"/><circle cx="979" cy="543" r="0.5"/>
    <circle cx="985" cy="543" r="0.5"/><circle cx="988" cy="543" r="0.5"/>
    <circle cx="994" cy="543" r="0.5"/><circle cx="997" cy="543" r="0.5"/>
  </g>

  <!-- Room 3-4 (X=1006-1038): Federal Warning Officers Post -->
  <rect x="1012" y="541" width="18" height="7" fill="#4d5b66"/>
  <!-- Siren / Warning alert console -->
  <rect x="1016" y="537" width="10" height="4" fill="#b71c1c"/>

  <!-- Room 3-5 to 3-8 (X=1088-1276): Communications Operations -->
  <rect x="1094" y="540" width="18" height="8" fill="#525d63"/>
  <rect x="1130" y="538" width="18" height="10" fill="#37474f"/>
  <!-- Operator sitting at instrument console -->
  <circle cx="1144" cy="539" r="1.1" fill="#202224"/>
  <rect x="1143" y="540.5" width="2.2" height="5" fill="#202224"/>
  <rect x="1166" y="539" width="24" height="9" fill="#424c52"/>
  <circle cx="1172" cy="543" r="1" fill="#4caf50"/>
  <circle cx="1178" cy="543" r="1" fill="#ff9800"/>
  <circle cx="1184" cy="543" r="1" fill="#03a9f4"/>
  <!-- Radio equipment racks -->
  <rect x="1208" y="535" width="12" height="13" fill="#2f363b"/>
  <rect x="1248" y="535" width="18" height="13" fill="#2f363b"/>

  <!-- LEVEL 2: Living Quarters, Hospital, Mess Hall -->
  <!-- Room 2-1 (X=898-932): Officer Dormitory Bunks (床铺色块) -->
  <!-- Double tiered bunks -->
  <rect x="904" y="560" width="16" height="5" fill="#37474f"/>
  <rect x="904" y="567" width="16" height="5" fill="#37474f"/>
  <rect x="904" y="560" width="4" height="5" fill="#eceff1"/>
  <rect x="904" y="567" width="4" height="5" fill="#eceff1"/>

  <!-- Room 2-2 (X=934-968): Female Staff Dormitory -->
  <rect x="940" y="560" width="16" height="5" fill="#455a64"/>
  <rect x="940" y="567" width="16" height="5" fill="#455a64"/>
  <rect x="940" y="560" width="4" height="5" fill="#eceff1"/>
  <rect x="940" y="567" width="4" height="5" fill="#eceff1"/>

  <!-- Room 2-3 (X=970-1004): Male Staff Dormitory -->
  <rect x="976" y="560" width="16" height="5" fill="#3e4a59"/>
  <rect x="976" y="567" width="16" height="5" fill="#3e4a59"/>
  <rect x="976" y="560" width="4" height="5" fill="#eceff1"/>
  <rect x="976" y="567" width="4" height="5" fill="#eceff1"/>

  <!-- Room 2-4 (X=1006-1038): Medical Clinic & Infirmary -->
  <!-- Hospital bed -->
  <rect x="1012" y="567" width="15" height="5" fill="#cfd8dc"/>
  <rect x="1012" y="567" width="3.5" height="5" fill="#ffffff"/>
  <!-- Medicine cabinet with red cross color block -->
  <rect x="1030" y="559" width="6" height="8" fill="#eceff1"/>
  <rect x="1032" y="561" width="2" height="4" fill="#e53935"/>
  <rect x="1031" y="562" width="4" height="2" fill="#e53935"/>

  <!-- Room 2-5 & 2-6 (X=1088-1156): Dining Mess Hall & Tables -->
  <!-- Dining tables & benches -->
  <rect x="1094" y="566" width="20" height="5" fill="#8d6e63"/>
  <rect x="1094" y="563" width="20" height="2" fill="#5d4037"/>
  <rect x="1094" y="572" width="20" height="2" fill="#5d4037"/>
  <rect x="1126" y="566" width="20" height="5" fill="#8d6e63"/>
  <rect x="1126" y="563" width="20" height="2" fill="#5d4037"/>
  <rect x="1126" y="572" width="20" height="2" fill="#5d4037"/>
  <!-- Personnel silhouette in mess hall -->
  <circle cx="1136" cy="564" r="1.1" fill="#202224"/>
  <rect x="1135" y="565.5" width="2.2" height="4.5" fill="#202224"/>

  <!-- Room 2-7 (X=1160-1192): Kitchen & Rations Storage -->
  <rect x="1164" y="564" width="12" height="8" fill="#78909c"/>
  <rect x="1180" y="560" width="10" height="12" fill="#546e7a"/>

  <!-- Room 2-8 (X=1196-1232): Water Purification & Decontamination -->
  <rect x="1202" y="561" width="12" height="11" rx="2" fill="#0277bd"/>
  <rect x="1218" y="561" width="10" height="11" fill="#37474f"/>

  <!-- Room 2-9 (X=1236-1276): Emergency Food Supplies Storage -->
  <rect x="1242" y="564" width="8" height="8" fill="#a1887f"/>
  <rect x="1252" y="564" width="8" height="8" fill="#8d6e63"/>
  <rect x="1262" y="564" width="8" height="8" fill="#bcaaa4"/>

  <!-- LEVEL 1: Heavy Engineering, Power Generators, Air Filtration & Vault -->
  <!-- Room 1-1 (X=898-938): Massive Diesel Emergency Generator 1 -->
  <rect x="906" y="586" width="24" height="11" rx="2" fill="#37474f"/>
  <!-- Engine radiator cooling fins -->
  <line x1="910" y1="588" x2="910" y2="595" stroke="#263238" stroke-width="1.2"/>
  <line x1="914" y1="588" x2="914" y2="595" stroke="#263238" stroke-width="1.2"/>
  <line x1="918" y1="588" x2="918" y2="595" stroke="#263238" stroke-width="1.2"/>
  <line x1="922" y1="588" x2="922" y2="595" stroke="#263238" stroke-width="1.2"/>
  <!-- Heavy generator flywheel -->
  <circle cx="927" cy="591.5" r="3.5" fill="#212121"/>
  <circle cx="927" cy="591.5" r="1.5" fill="#78909c"/>

  <!-- Room 1-2 (X=942-986): Massive Diesel Emergency Generator 2 -->
  <rect x="952" y="586" width="24" height="11" rx="2" fill="#37474f"/>
  <line x1="956" y1="588" x2="956" y2="595" stroke="#263238" stroke-width="1.2"/>
  <line x1="960" y1="588" x2="960" y2="595" stroke="#263238" stroke-width="1.2"/>
  <line x1="964" y1="588" x2="964" y2="595" stroke="#263238" stroke-width="1.2"/>
  <line x1="968" y1="588" x2="968" y2="595" stroke="#263238" stroke-width="1.2"/>
  <circle cx="973" cy="591.5" r="3.5" fill="#212121"/>
  <circle cx="973" cy="591.5" r="1.5" fill="#78909c"/>
  <!-- Maintenance Engineer silhouette with wrench -->
  <circle cx="982" cy="589" r="1.1" fill="#1b1c1d"/>
  <rect x="981" y="590.5" width="2.2" height="6" fill="#1b1c1d"/>

  <!-- Room 1-3 (X=990-1038): High Voltage Electrical Switchgear -->
  <rect x="996" y="584" width="18" height="13" fill="#263238"/>
  <rect x="1018" y="584" width="16" height="13" fill="#263238"/>
  <!-- Switchgear circuit breakers & dials -->
  <circle cx="1002" cy="588" r="1.2" fill="#ffca28"/>
  <circle cx="1008" cy="588" r="1.2" fill="#f44336"/>
  <circle cx="1024" cy="588" r="1.2" fill="#4caf50"/>
  <circle cx="1030" cy="588" r="1.2" fill="#ffca28"/>

  <!-- Room 1-4 (X=1088-1132): NBC (Nuclear Biological Chemical) Air Filtration Plant -->
  <!-- Massive cylindrical carbon filter drums -->
  <rect x="1094" y="584" width="10" height="13" rx="2" fill="#455a64"/>
  <rect x="1107" y="584" width="10" height="13" rx="2" fill="#455a64"/>
  <rect x="1120" y="584" width="10" height="13" rx="2" fill="#455a64"/>
  <!-- Heavy intake ducting overhead -->
  <path d="M1094,585 L1130,585" stroke="#90a4ae" stroke-width="2"/>

  <!-- Room 1-5 (X=1136-1184): Air Scrubbers & Heavy Ventilation Fans -->
  <rect x="1144" y="585" width="16" height="12" fill="#37474f"/>
  <circle cx="1152" cy="591" r="4.5" fill="#263238"/>
  <circle cx="1152" cy="591" r="1.5" fill="#90a4ae"/>
  <rect x="1168" y="585" width="12" height="12" fill="#37474f"/>

  <!-- Room 1-6 (X=1188-1208): Guard Ante-Room to the Gold Vault -->
  <rect x="1192" y="588" width="12" height="7" fill="#455a64"/>
  <!-- Armed vault security guard silhouette -->
  <circle cx="1198" cy="586" r="1.2" fill="#181a1c"/>
  <rect x="1197" y="587.5" width="2.5" height="8" fill="#181a1c"/>


  <!-- ================================================================= -->
  <!-- 8. CUTAWAY AMBIENT OCCLUSION, EDGES & PERSPECTIVE HIGHLIGHTS -->
  <!-- ================================================================= -->

  <!-- Top perimeter highlight on bunker concrete roof edge -->
  <line x1="876" y1="494" x2="1294" y2="494" stroke="#ffffff" stroke-width="1.4" opacity="0.8"/>
  <!-- Dark ambient occlusion shadow under cut ceiling & tunnel -->
  <line x1="320" y1="482" x2="896" y2="506" stroke="#1f2124" stroke-width="1" opacity="0.45"/>
  <line x1="896" y1="508" x2="1280" y2="508" stroke="#1f2124" stroke-width="1.2" opacity="0.45"/>
  <line x1="896" y1="532" x2="1280" y2="532" stroke="#1f2124" stroke-width="1" opacity="0.35"/>
  <line x1="896" y1="556" x2="1280" y2="556" stroke="#1f2124" stroke-width="1" opacity="0.35"/>
  <line x1="896" y1="580" x2="1280" y2="580" stroke="#1f2124" stroke-width="1" opacity="0.35"/>

  <!-- Bottom slab deep ground shadow -->
  <line x1="876" y1="616" x2="1294" y2="616" stroke="#1a1c1d" stroke-width="2" opacity="0.6"/>

  <!-- Cutaway Lateral Outer Boundaries (Clean architectural cuts) -->
  <!-- Left cut bevel -->
  <polygon points="260,476 256,478 256,750 260,750" fill="#403024"/>
  <!-- Right cut bevel -->
  <polygon points="1340,490 1344,492 1344,750 1340,750" fill="#2d221a"/>
  <!-- Front bottom ledge plate -->
  <polygon points="256,750 1344,750 1344,760 256,760" fill="url(#plinthBaseLedge)"/>
  <line x1="256" y1="750" x2="1344" y2="750" stroke="#7e848a" stroke-width="1"/>

  <!-- ================================================================= -->
  <!-- 9. DIORAMA BASE FINISHING & HIGHLIGHT RIM (顶面外沿细细的亮边) -->
  <!-- ================================================================= -->

  <!-- Top perimeter sharp bright rim highlight (光源左上方约45°受光面亮边) -->
  <path d="M160,490 C160,324 450,210 800,210 C1150,210 1440,324 1440,490" stroke="url(#plinthTopRim)" stroke-width="2.2" fill="none"/>
  <!-- Crisp high-gloss edge along the front curved bottom -->
  <path d="M160,550 C280,670 520,770 800,770 C1080,770 1320,670 1440,550" stroke="#ffffff" stroke-width="1.2" stroke-opacity="0.35" fill="none"/>
  <path d="M160,580 C280,700 520,810 800,810 C1080,810 1320,700 1440,580" stroke="#ffffff" stroke-width="0.8" stroke-opacity="0.2" fill="none"/>
</svg>
